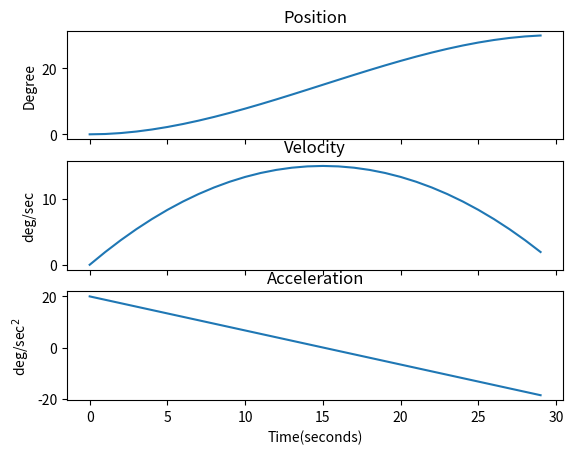

Reproduce this figure in Python.
import matplotlib.pyplot as plt
import numpy as np
a0=30
a1=0
a2=10
a3=(-2/27)*30

t=3

theta=a1+a2*(t**2)+a3*(t**3)
print(theta)
theta_d=2*a2*t+3*a3*(t**2)
theta_2d=2*a2+6*a3*t

theta_list=[]
theta_d_list=[]
theta_2d_list=[]

for i in np.arange(0,t,0.1):
    theta_list.append(a1+a2*(i**2)+a3*(i**3))
    theta_d_list.append(2*a2*i+3*a3*(i**2))
    theta_2d_list.append(2 * a2 + 6 * a3 * i)

ax1=plt.subplot(3,1,1)
plt.plot(theta_list)
plt.title("Position")
plt.ylabel("Degree")
plt.xticks(visible=False)

plt.subplot(3,1,2,sharex=ax1)
plt.plot(theta_d_list)
plt.title("Velocity")
plt.ylabel("deg/sec")
plt.xticks(visible=False)

plt.subplot(3,1,3,sharex=ax1)
plt.plot(theta_2d_list)
plt.title("Acceleration")
plt.ylabel(r"deg/sec$^2$")
plt.xlabel("Time(seconds)")

plt.show()